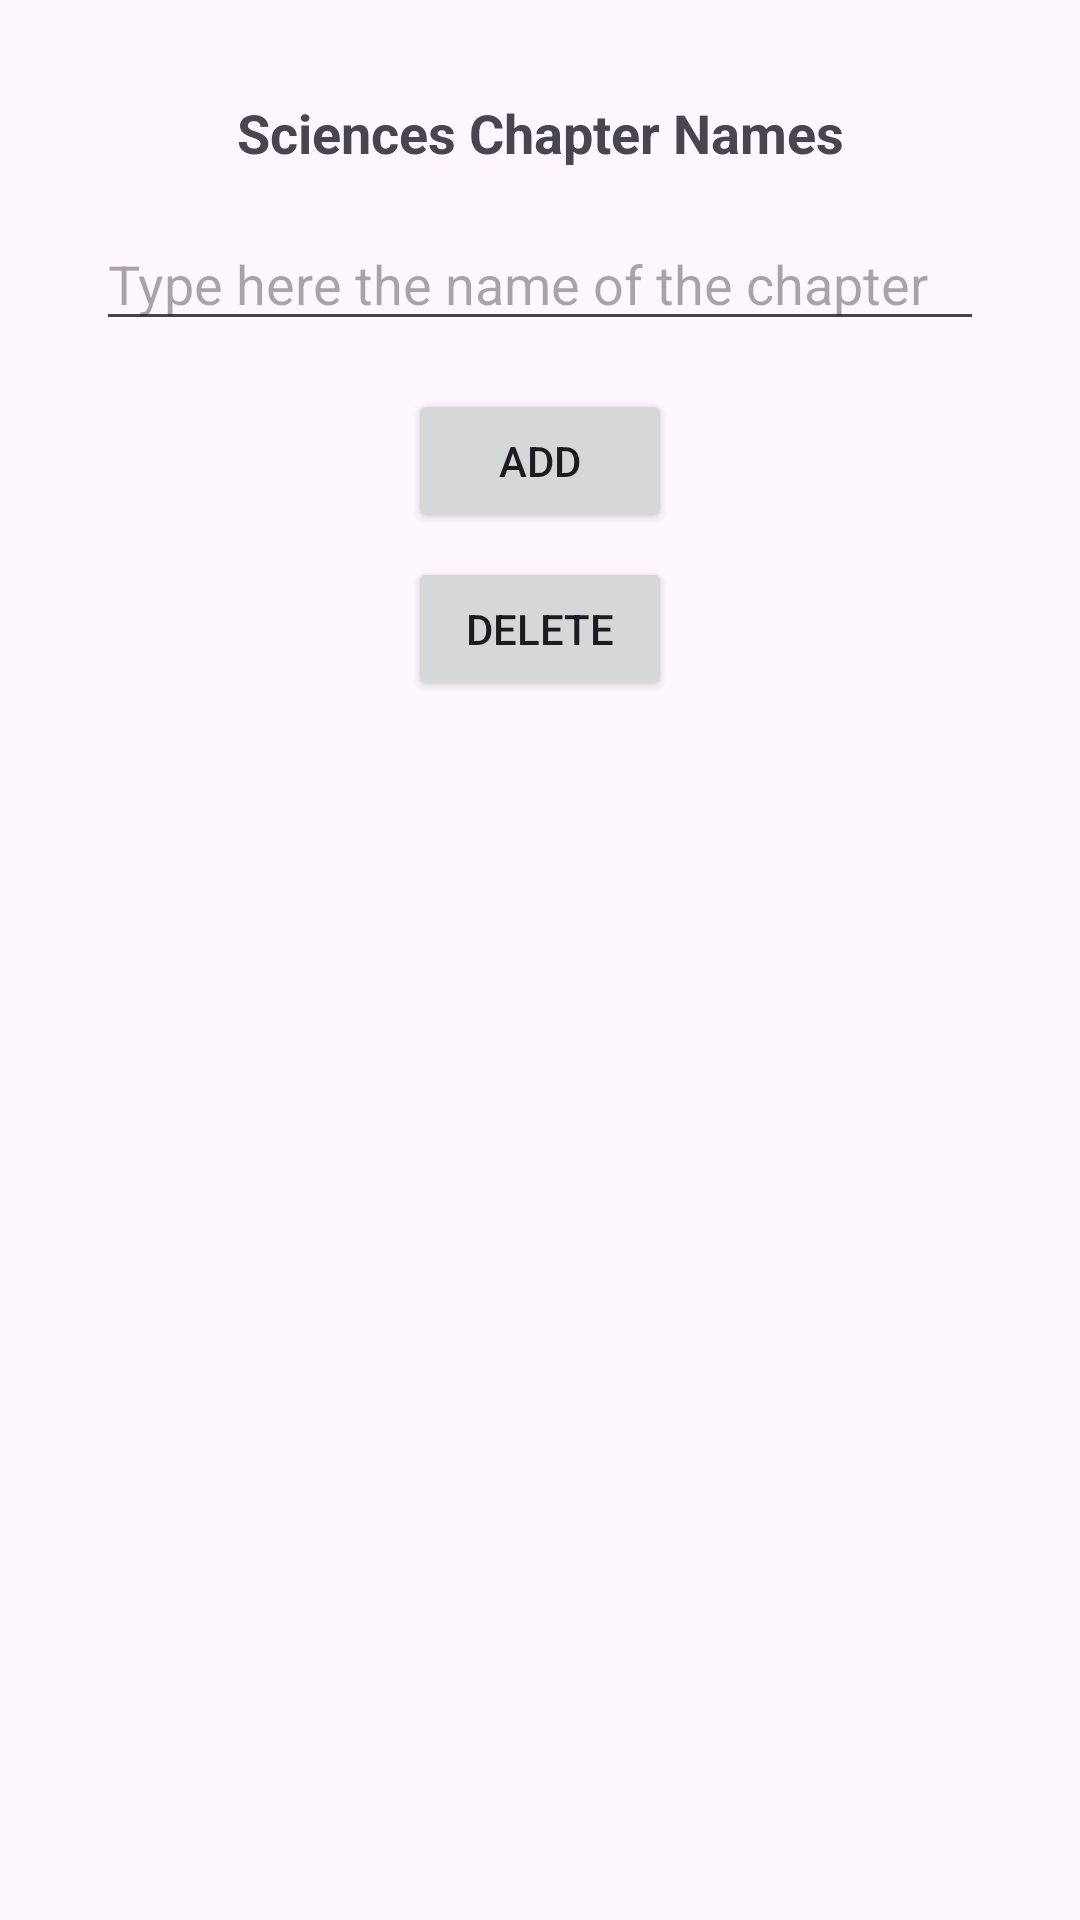

Here is an Android app screen rendered from its layout file. Give the layout XML and the strings, colors and styles it references.
<!-- AndroidManifest.xml: application theme Theme.Assiment_1 -->
<!-- res/layout/activity_mainsciences.xml -->
<?xml version="1.0" encoding="utf-8"?>
<androidx.constraintlayout.widget.ConstraintLayout xmlns:android="http://schemas.android.com/apk/res/android"
    xmlns:app="http://schemas.android.com/apk/res-auto"
    xmlns:tools="http://schemas.android.com/tools"
    android:id="@+id/main"
    android:layout_width="match_parent"
    android:layout_height="match_parent"
    tools:context=".Mainmathematics">


    <TextView
        android:id="@+id/welcomeTextView"
        android:layout_width="0dp"
        android:layout_height="wrap_content"
        android:layout_marginTop="32dp"
        android:gravity="center"
        android:text="Sciences Chapter Names"
        android:textSize="18sp"
        android:textStyle="bold"
        app:layout_constraintTop_toTopOf="parent"
        app:layout_constraintStart_toStartOf="parent"
        app:layout_constraintEnd_toEndOf="parent"/>


    <EditText
        android:id="@+id/editTextItem"
        android:layout_width="0dp"
        android:layout_height="wrap_content"
        android:layout_marginTop="16dp"
        android:layout_marginStart="32dp"
        android:layout_marginEnd="32dp"
        android:hint="Type here the name of the chapter"
        app:layout_constraintTop_toBottomOf="@id/welcomeTextView"
        app:layout_constraintStart_toStartOf="parent"
        app:layout_constraintEnd_toEndOf="parent"/>


    <Button
        android:id="@+id/addButton"
        android:layout_width="wrap_content"
        android:layout_height="wrap_content"
        android:text="Add"
        android:layout_marginTop="16dp"
        app:layout_constraintTop_toBottomOf="@id/editTextItem"
        app:layout_constraintStart_toStartOf="@id/editTextItem"
        app:layout_constraintEnd_toEndOf="@id/editTextItem"/>


    <Button
        android:id="@+id/deleteButton"
        android:layout_width="wrap_content"
        android:layout_height="wrap_content"
        android:text="Delete"
        android:layout_marginTop="8dp"
        app:layout_constraintTop_toBottomOf="@id/addButton"
        app:layout_constraintStart_toStartOf="@id/addButton"
        app:layout_constraintEnd_toEndOf="@id/addButton"/>


    <TextView
        android:id="@+id/textView"
        android:layout_width="375dp"
        android:layout_height="459dp"
        android:layout_marginStart="32dp"
        android:layout_marginTop="16dp"
        android:layout_marginEnd="32dp"
        app:layout_constraintEnd_toEndOf="parent"
        app:layout_constraintStart_toStartOf="parent"
        app:layout_constraintTop_toBottomOf="@id/deleteButton" />

</androidx.constraintlayout.widget.ConstraintLayout>
<!-- resources referenced by this layout -->
<resources>
  <style name="Theme.Assiment_1" parent="Base.Theme.Assiment_1" />
  <style name="Base.Theme.Assiment_1" parent="Theme.Material3.DayNight.NoActionBar">
          
          
      </style>
</resources>
